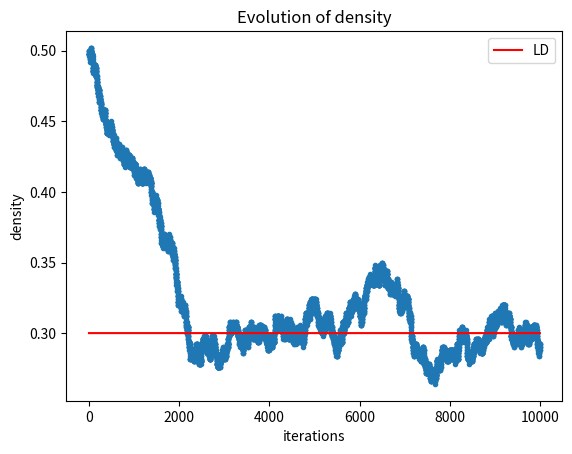
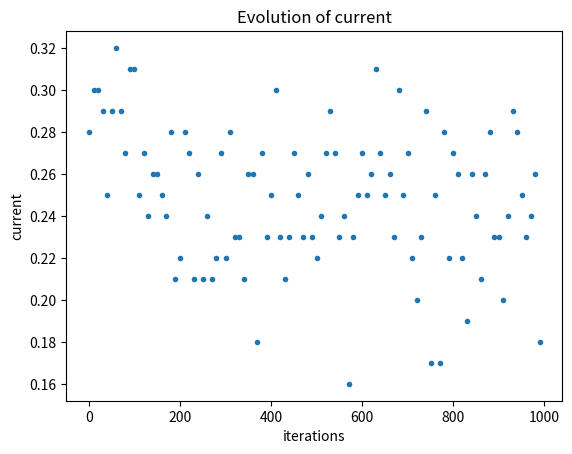

Recreate these plots in Python, in order.
#%%
"TASEP"
import functools
import numpy as np
import matplotlib.pyplot as plt
import time

class Chain:
	def __init__(self, L, rates):
		self.L = L
		self.alpha = rates[0]
		self.beta = rates[1]
		self.p = rates[2]
		self.q = rates[3]
		self.state = None
		self.hop_counter = 0

	def reset_hop_counter(self):
		self.hop_counter = 0

	def initialize_state(self, ratio=0.5, mode='random'):
		one_num = int(self.L*ratio)
		self.state = np.zeros(self.L)
		self.state[:one_num] = np.ones(one_num)
		if mode == 'random':
			np.random.shuffle(self.state)
		elif mode =='lbulk':
			pass
		elif mode =='rbulk':
			self.state = np.flip(self.state, axis=0)
		else:
			print(mode, 'is unknown. Use ["random", "lbulk", "rbulk"] instead.')
	
	def eject(self):
		if self.state[-1] == 1:
				self.state[-1] = np.random.choice(2, 1, p=[self.beta, 1 - self.beta])[0]
	
	def hop(self):
		# sublattice-parallel update
		# first: (1,2)(3,4)(5,6)...
		# then: (2,3)(4,5)
		# for higher efficiency I tried to loop through occupied sites not all sites
		# generating the random values each is very inefficient
		occupied_sites = np.where(self.state==1)[0]
		random_val = np.random.choice(2, 2*len(occupied_sites), p=[1 - self.p, self.p])
		for index, site in enumerate(occupied_sites):
			if site%2 == 0 and self.state[site + 1] == 0 and random_val[index] == 1:
				# perform hop
				self.state[site] -= 1
				self.state[site + 1] += 1
				if site == self.L/2:
					self.hop_counter += 1
		# last site excluded bc i+1 out of bounds
		occupied_sites = np.where(self.state[:-1]==1)[0]
		random_val = np.random.choice(2, len(occupied_sites), p=[1 - self.p, self.p])
		for index, site in enumerate(occupied_sites):
			if site%2 == 1 and self.state[site + 1] == 0 and random_val[index] == 1:
				# perform hop
				self.state[site] -= 1
				self.state[site + 1] += 1
				if site == self.L/2:
					self.hop_counter += 1

	def inject(self):
		if self.state[0] == 0:
				self.state[0] = np.random.choice(2, 1, p=[1-self.alpha, self.alpha])[0]

def iterate(iterations, chain, current_steps=100):
		density = np.zeros(iterations)
		current = np.zeros(iterations//current_steps)
		states = np.zeros((iterations, chain.L))
		for i in range(iterations):
			chain.eject()
			chain.hop()
			chain.inject()
			# calculate density
			states[i] = chain.state
			density[i] = np.sum(chain.state)/chain.L
			if (i+1)%current_steps == 0:
				current[i//current_steps] = chain.hop_counter/current_steps
				chain.reset_hop_counter()
		return states, density, current

def plot_density(density, probs):
	iterations = len(density)
	fig = plt.figure()
	ax = fig.add_subplot(111, title='Evolution of density', xlabel='iterations', ylabel='density')
	ax.plot(np.arange(iterations), density, marker='.', lw=0)
	if probs[0] > probs[1] and probs[1] < 0.5:
		ax.plot(np.full((iterations,), 1-probs[1]), color='red', label='HD')
	if probs[0] < probs[1] and probs[0] < 0.5:
		ax.plot(np.full((iterations,), probs[0]), color='red', label='LD')
	elif probs[0] > 0.5 and probs[1] > 0.5:
		ax.plot(np.full((iterations,), 0.5), color='red', label='MC')
	else:
		pass
	ax.legend()
	plt.show()

def plot_current(current):
	iterations = len(current)*10
	fig = plt.figure()
	ax = fig.add_subplot(111, title='Evolution of current', xlabel='iterations', ylabel='current')
	ax.plot(np.arange(iterations)[::10], current, marker='.', lw=0)
	plt.show()

def plot_densityprofile(densityprofile):
	fig = plt.figure()
	ax = fig.add_subplot(111, title='Density profile', xlabel='lattice site i', ylabel='density at site i')
	ax.plot(densityprofile, lw=0, marker='.')
	plt.show()

def main():
	print(__doc__)
	L = 500
	iterations = 10*1000
	# [alpha, beta, p, q]
	rates = [0.3, 0.6, 0.7, 0]
	t0 = time.time()
	chain = Chain(L, rates)
	chain.initialize_state()
	states, density, current = iterate(iterations, chain)
	densityprofile = np.mean(states[2000:], axis=0)
	print(time.time() - t0)
	print()
	plot_density(density, rates)
	plot_current(current)
	#plot_densityprofile(densityprofile)

if __name__=='__main__':
	main()